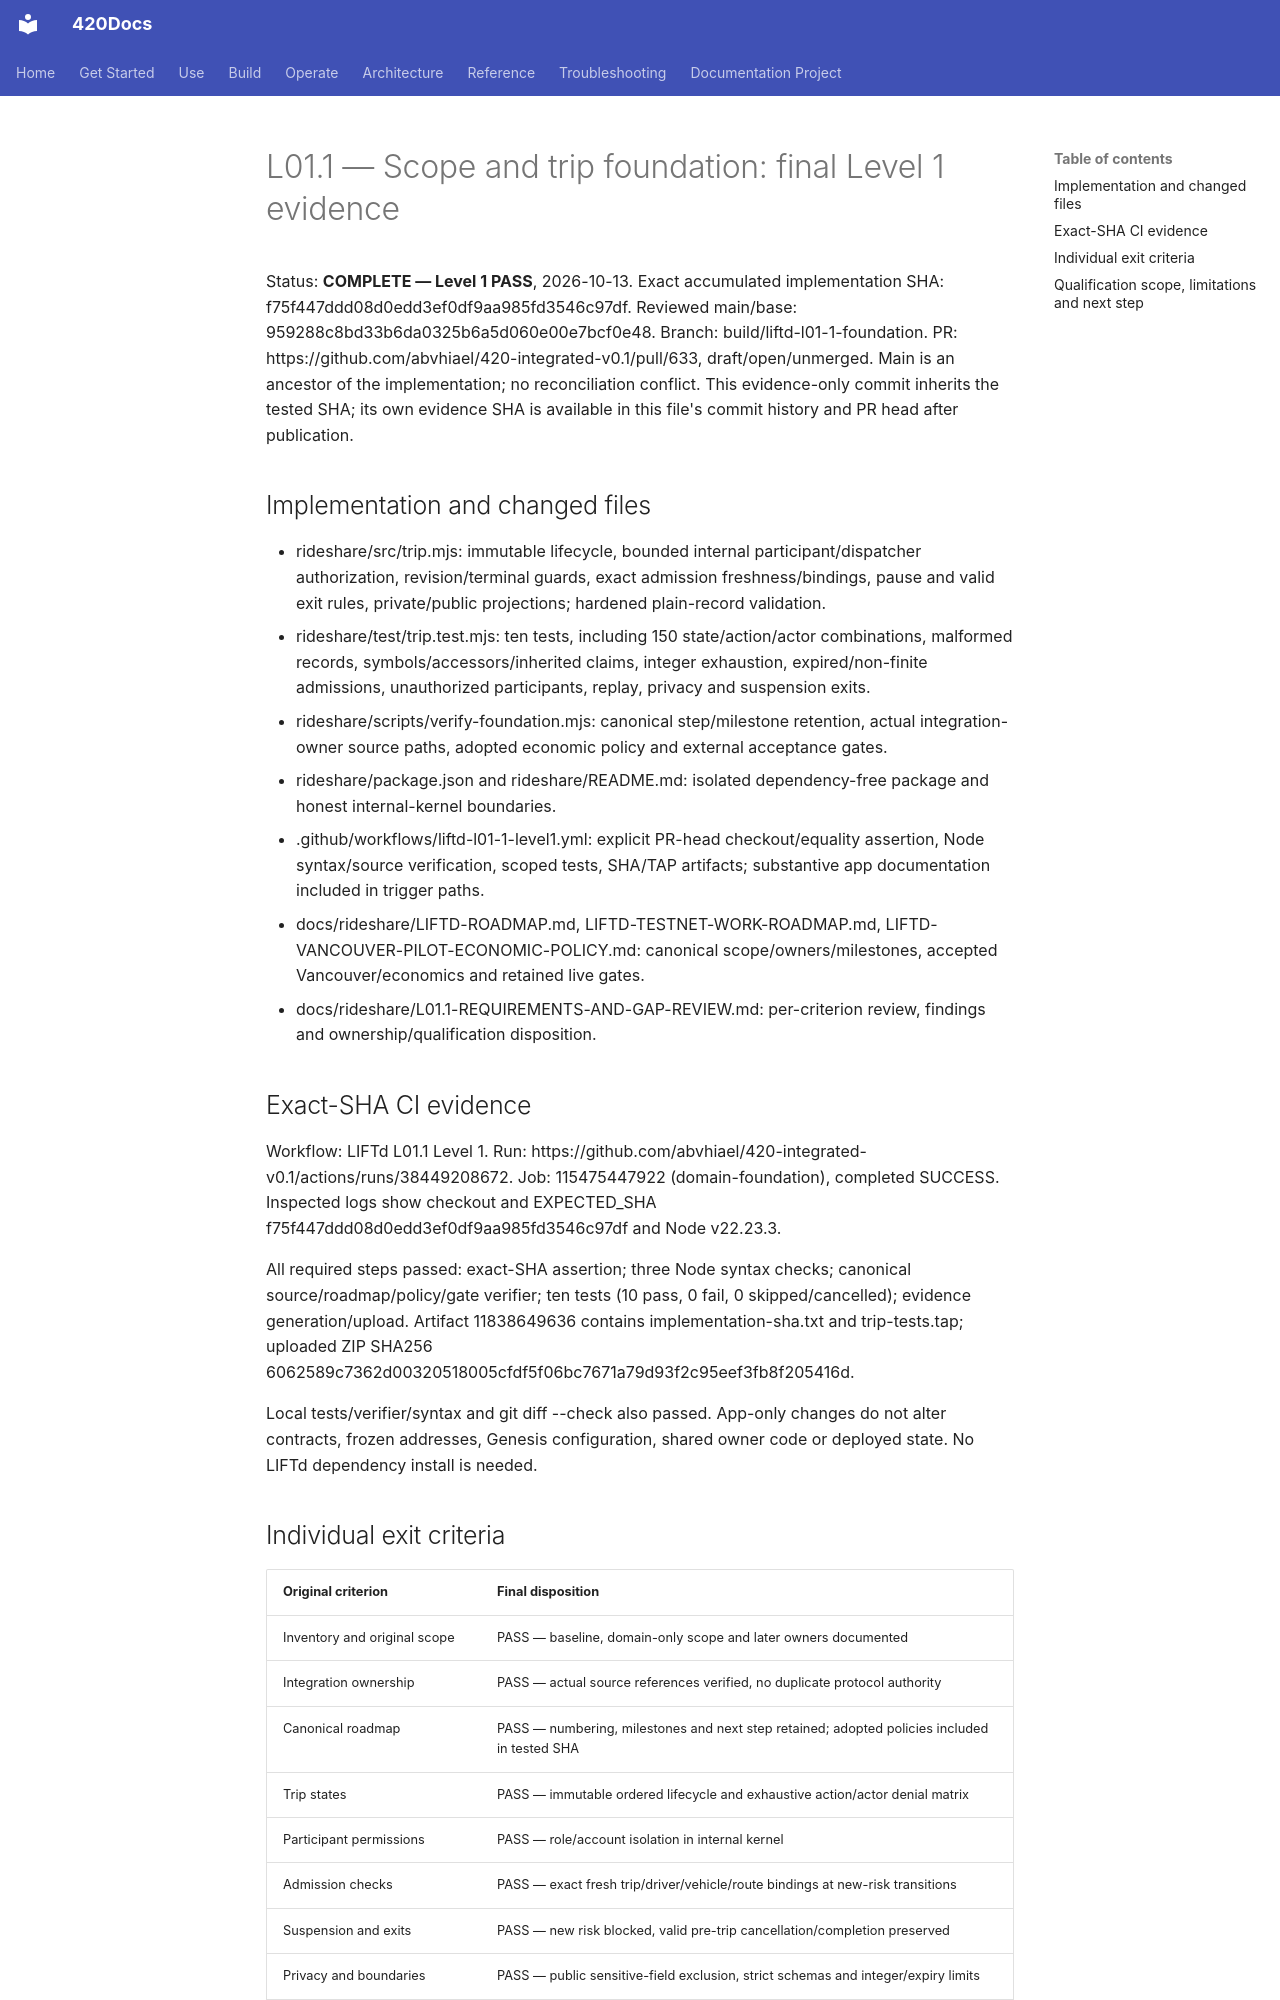

repository: abvhiael/420-integrated-v0.1 · page: rideshare/L01.1-LEVEL1-EVIDENCE/index.html · generator: mkdocs

# L01.1 — Scope and trip foundation: final Level 1 evidence

Status: **COMPLETE — Level 1 PASS**, 2026-10-13. Exact accumulated implementation SHA: f75f447ddd08d0edd3ef0df9aa985fd3546c97df. Reviewed main/base: 959288c8bd33b6da0325b6a5d060e00e7bcf0e48. Branch: build/liftd-l01-1-foundation. PR: https://github.com/abvhiael/420-integrated-v0.1/pull/633, draft/open/unmerged. Main is an ancestor of the implementation; no reconciliation conflict. This evidence-only commit inherits the tested SHA; its own evidence SHA is available in this file's commit history and PR head after publication.

## Implementation and changed files

- rideshare/src/trip.mjs: immutable lifecycle, bounded internal participant/dispatcher authorization, revision/terminal guards, exact admission freshness/bindings, pause and valid exit rules, private/public projections; hardened plain-record validation.
- rideshare/test/trip.test.mjs: ten tests, including 150 state/action/actor combinations, malformed records, symbols/accessors/inherited claims, integer exhaustion, expired/non-finite admissions, unauthorized participants, replay, privacy and suspension exits.
- rideshare/scripts/verify-foundation.mjs: canonical step/milestone retention, actual integration-owner source paths, adopted economic policy and external acceptance gates.
- rideshare/package.json and rideshare/README.md: isolated dependency-free package and honest internal-kernel boundaries.
- .github/workflows/liftd-l01-1-level1.yml: explicit PR-head checkout/equality assertion, Node syntax/source verification, scoped tests, SHA/TAP artifacts; substantive app documentation included in trigger paths.
- docs/rideshare/LIFTD-ROADMAP.md, LIFTD-TESTNET-WORK-ROADMAP.md, LIFTD-VANCOUVER-PILOT-ECONOMIC-POLICY.md: canonical scope/owners/milestones, accepted Vancouver/economics and retained live gates.
- docs/rideshare/L01.1-REQUIREMENTS-AND-GAP-REVIEW.md: per-criterion review, findings and ownership/qualification disposition.

## Exact-SHA CI evidence

Workflow: LIFTd L01.1 Level 1. Run: https://github.com/abvhiael/420-integrated-v0.1/actions/runs/38449208672. Job: 115475447922 (domain-foundation), completed SUCCESS. Inspected logs show checkout and EXPECTED_SHA f75f447ddd08d0edd3ef0df9aa985fd3546c97df and Node v22.23.3.

All required steps passed: exact-SHA assertion; three Node syntax checks; canonical source/roadmap/policy/gate verifier; ten tests (10 pass, 0 fail, 0 skipped/cancelled); evidence generation/upload. Artifact 11838649636 contains implementation-sha.txt and trip-tests.tap; uploaded ZIP SHA256 6062589c7362d00320518005cfdf5f06bc7671a79d93f2c95eef3fb8f205416d.

Local tests/verifier/syntax and git diff --check also passed. App-only changes do not alter contracts, frozen addresses, Genesis configuration, shared owner code or deployed state. No LIFTd dependency install is needed.

## Individual exit criteria

| Original criterion | Final disposition |
| --- | --- |
| Inventory and original scope | PASS — baseline, domain-only scope and later owners documented |
| Integration ownership | PASS — actual source references verified, no duplicate protocol authority |
| Canonical roadmap | PASS — numbering, milestones and next step retained; adopted policies included in tested SHA |
| Trip states | PASS — immutable ordered lifecycle and exhaustive action/actor denial matrix |
| Participant permissions | PASS — role/account isolation in internal kernel |
| Admission checks | PASS — exact fresh trip/driver/vehicle/route bindings at new-risk transitions |
| Suspension and exits | PASS — new risk blocked, valid pre-trip cancellation/completion preserved |
| Privacy and boundaries | PASS — public sensitive-field exclusion, strict schemas and integer/expiry limits |
| Focused CI and durable evidence | PASS — required checks executed successfully against one exact SHA and artifacts retained |
